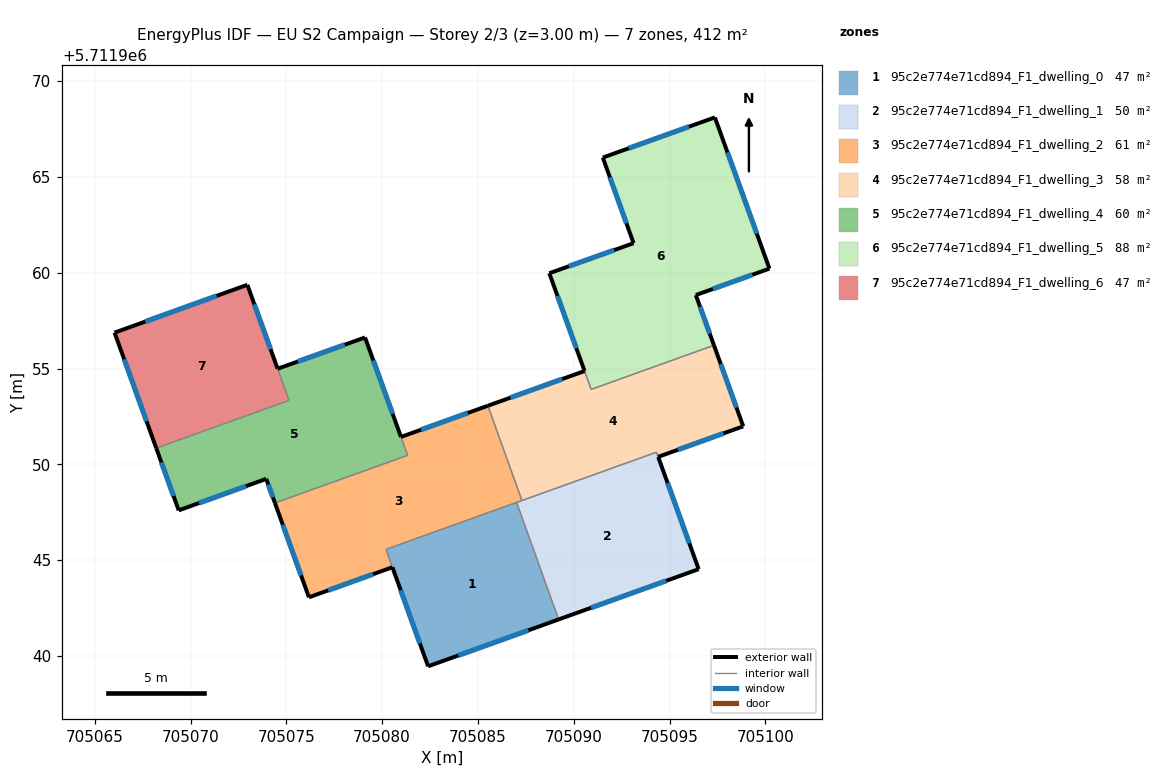
=== STOREY PLAN SPEC (per zone: floor XY polygon, exterior-wall plan segments, windows/doors) ===
zone 1: 95c2e774e71cd894_F1_dwelling_0  (47.0 m²)
  floor: (705087.02, 5711948.01) (705089.21, 5711941.91) (705082.40, 5711939.46) (705080.21, 5711945.57)
  exterior wall: (705080.54, 5711944.63) – (705082.40, 5711939.46)  [5.5 m]
    window: (705080.97, 5711943.43) – (705081.97, 5711940.66)  [4.8 m²]
  exterior wall: (705082.40, 5711939.46) – (705089.21, 5711941.91)  [7.2 m]
    window: (705083.98, 5711940.03) – (705087.63, 5711941.34)  [6.3 m²]
  interior walls: 3
zone 2: 95c2e774e71cd894_F1_dwelling_1  (50.3 m²)
  floor: (705094.31, 5711950.63) (705096.52, 5711944.53) (705089.21, 5711941.91) (705087.02, 5711948.01)
  exterior wall: (705096.52, 5711944.53) – (705094.41, 5711950.39)  [6.2 m]
    window: (705096.03, 5711945.89) – (705094.90, 5711949.03)  [5.4 m²]
  exterior wall: (705089.21, 5711941.91) – (705096.52, 5711944.53)  [7.8 m]
    window: (705090.90, 5711942.51) – (705094.83, 5711943.92)  [6.7 m²]
  interior walls: 4
zone 3: 95c2e774e71cd894_F1_dwelling_2  (61.1 m²)
  floor: (705085.52, 5711953.06) (705087.30, 5711948.11) (705080.20, 5711945.57) (705080.54, 5711944.63) (705076.18, 5711943.06) (705074.41, 5711947.99) (705081.33, 5711950.47) (705080.98, 5711951.43)
  exterior wall: (705074.41, 5711947.99) – (705076.18, 5711943.06)  [5.2 m]
    window: (705074.82, 5711946.85) – (705075.77, 5711944.20)  [4.5 m²]
  exterior wall: (705085.52, 5711953.06) – (705080.98, 5711951.43)  [4.8 m]
    window: (705084.47, 5711952.68) – (705082.03, 5711951.81)  [4.2 m²]
  exterior wall: (705076.18, 5711943.06) – (705080.54, 5711944.63)  [4.6 m]
    window: (705077.19, 5711943.43) – (705079.53, 5711944.27)  [4.0 m²]
  interior walls: 7
zone 4: 95c2e774e71cd894_F1_dwelling_3  (58.2 m²)
  floor: (705097.32, 5711956.21) (705098.84, 5711951.99) (705094.41, 5711950.39) (705094.32, 5711950.63) (705087.30, 5711948.11) (705085.53, 5711953.06) (705090.56, 5711954.87) (705090.91, 5711953.91)
  exterior wall: (705090.56, 5711954.87) – (705085.53, 5711953.06)  [5.4 m]
    window: (705089.40, 5711954.45) – (705086.69, 5711953.48)  [4.6 m²]
  exterior wall: (705098.84, 5711951.99) – (705097.32, 5711956.21)  [4.5 m]
    window: (705098.49, 5711952.97) – (705097.67, 5711955.24)  [3.9 m²]
  exterior wall: (705094.41, 5711950.39) – (705098.84, 5711951.99)  [4.7 m]
    window: (705095.43, 5711950.76) – (705097.82, 5711951.62)  [4.1 m²]
  interior walls: 6
zone 5: 95c2e774e71cd894_F1_dwelling_4  (60.5 m²)
  floor: (705079.11, 5711956.62) (705080.98, 5711951.43) (705081.33, 5711950.47) (705074.41, 5711947.99) (705073.95, 5711949.24) (705069.39, 5711947.60) (705068.21, 5711950.85) (705075.14, 5711953.34) (705074.55, 5711954.99)
  exterior wall: (705079.11, 5711956.62) – (705074.55, 5711954.99)  [4.8 m]
    window: (705078.05, 5711956.25) – (705075.60, 5711955.37)  [4.2 m²]
  exterior wall: (705080.98, 5711951.43) – (705079.11, 5711956.62)  [5.5 m]
    window: (705080.55, 5711952.63) – (705079.54, 5711955.42)  [4.8 m²]
  exterior wall: (705073.95, 5711949.24) – (705074.41, 5711947.99)  [1.3 m]
    window: (705074.06, 5711948.95) – (705074.30, 5711948.28)  [1.2 m²]
  exterior wall: (705069.39, 5711947.60) – (705073.95, 5711949.24)  [4.9 m]
    window: (705070.44, 5711947.98) – (705072.89, 5711948.86)  [4.2 m²]
  exterior wall: (705068.21, 5711950.85) – (705069.39, 5711947.60)  [3.5 m]
    window: (705068.48, 5711950.10) – (705069.11, 5711948.35)  [3.0 m²]
  interior walls: 4
zone 6: 95c2e774e71cd894_F1_dwelling_5  (88.2 m²)
  floor: (705097.37, 5711968.11) (705100.21, 5711960.22) (705096.37, 5711958.84) (705097.32, 5711956.21) (705090.92, 5711953.92) (705088.73, 5711959.97) (705093.12, 5711961.54) (705091.52, 5711966.01)
  exterior wall: (705088.73, 5711959.97) – (705090.56, 5711954.88)  [5.4 m]
    window: (705089.15, 5711958.79) – (705090.14, 5711956.06)  [4.7 m²]
  exterior wall: (705093.12, 5711961.54) – (705088.73, 5711959.97)  [4.7 m]
    window: (705092.11, 5711961.18) – (705089.74, 5711960.34)  [4.0 m²]
  exterior wall: (705091.52, 5711966.01) – (705093.12, 5711961.54)  [4.7 m]
    window: (705091.89, 5711964.98) – (705092.75, 5711962.58)  [4.1 m²]
  exterior wall: (705097.37, 5711968.11) – (705091.52, 5711966.01)  [6.2 m]
    window: (705096.01, 5711967.62) – (705092.87, 5711966.50)  [5.4 m²]
  exterior wall: (705100.21, 5711960.22) – (705097.37, 5711968.11)  [8.4 m]
    window: (705099.55, 5711962.04) – (705098.03, 5711966.28)  [7.3 m²]
  exterior wall: (705096.37, 5711958.84) – (705100.21, 5711960.22)  [4.1 m]
    window: (705097.26, 5711959.16) – (705099.32, 5711959.90)  [3.5 m²]
  exterior wall: (705097.32, 5711956.21) – (705096.37, 5711958.84)  [2.8 m]
    window: (705097.10, 5711956.82) – (705096.59, 5711958.23)  [2.4 m²]
  interior walls: 2
zone 7: 95c2e774e71cd894_F1_dwelling_6  (47.2 m²)
  floor: (705072.97, 5711959.37) (705075.14, 5711953.34) (705068.21, 5711950.85) (705066.04, 5711956.88)
  exterior wall: (705066.04, 5711956.88) – (705068.21, 5711950.85)  [6.4 m]
    window: (705066.54, 5711955.48) – (705067.71, 5711952.24)  [5.5 m²]
  exterior wall: (705072.97, 5711959.37) – (705066.04, 5711956.88)  [7.4 m]
    window: (705071.36, 5711958.79) – (705067.64, 5711957.45)  [6.4 m²]
  exterior wall: (705074.55, 5711955.00) – (705072.97, 5711959.37)  [4.7 m]
    window: (705074.18, 5711956.01) – (705073.33, 5711958.36)  [4.0 m²]
  interior walls: 2

=== DERIVED (storey summary) ===
Building: EU S2 Campaign
Storey: 2 of 3  (floor level z = 3.00 m)
Storey gross floor area: 412.5 m²
Zones on this storey: 7
  - 95c2e774e71cd894_F1_dwelling_0: floor 47.0 m²; exterior wall 12.7 m (38.2 m²); 2 window(s) 11.0 m²; WWR 28.8%
  - 95c2e774e71cd894_F1_dwelling_1: floor 50.3 m²; exterior wall 14.0 m (42.0 m²); 2 window(s) 12.1 m²; WWR 28.8%
  - 95c2e774e71cd894_F1_dwelling_2: floor 61.1 m²; exterior wall 14.7 m (44.0 m²); 3 window(s) 12.7 m²; WWR 28.8%
  - 95c2e774e71cd894_F1_dwelling_3: floor 58.2 m²; exterior wall 14.6 m (43.7 m²); 3 window(s) 12.6 m²; WWR 28.8%
  - 95c2e774e71cd894_F1_dwelling_4: floor 60.5 m²; exterior wall 20.0 m (60.0 m²); 5 window(s) 17.3 m²; WWR 28.8%
  - 95c2e774e71cd894_F1_dwelling_5: floor 88.2 m²; exterior wall 36.3 m (108.9 m²); 7 window(s) 31.4 m²; WWR 28.8%
  - 95c2e774e71cd894_F1_dwelling_6: floor 47.2 m²; exterior wall 18.4 m (55.3 m²); 3 window(s) 15.9 m²; WWR 28.8%
Zone adjacency (shared interzone walls):
  - 95c2e774e71cd894_F1_dwelling_0 ↔ 95c2e774e71cd894_F1_dwelling_1
  - 95c2e774e71cd894_F1_dwelling_0 ↔ 95c2e774e71cd894_F1_dwelling_2
  - 95c2e774e71cd894_F1_dwelling_1 ↔ 95c2e774e71cd894_F1_dwelling_2
  - 95c2e774e71cd894_F1_dwelling_1 ↔ 95c2e774e71cd894_F1_dwelling_3
  - 95c2e774e71cd894_F1_dwelling_2 ↔ 95c2e774e71cd894_F1_dwelling_3
  - 95c2e774e71cd894_F1_dwelling_2 ↔ 95c2e774e71cd894_F1_dwelling_4
  - 95c2e774e71cd894_F1_dwelling_3 ↔ 95c2e774e71cd894_F1_dwelling_5
  - 95c2e774e71cd894_F1_dwelling_4 ↔ 95c2e774e71cd894_F1_dwelling_6